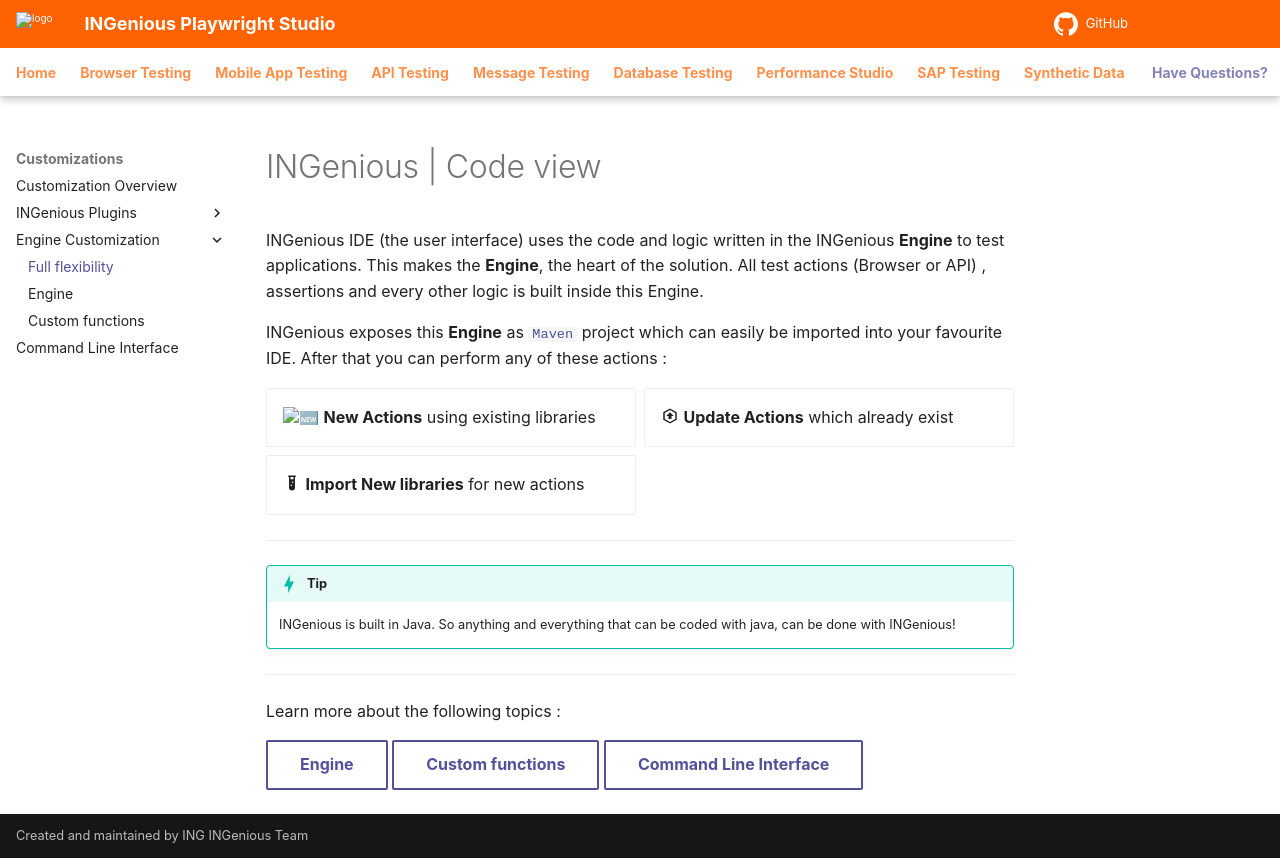

repository: ing-bank/ingenious-doc · page: customizations/engine/index.html · generator: mkdocs

# INGenious | Code view

INGenious IDE (the user interface) uses the code and logic written in the INGenious **Engine** to test applications.
This makes the **Engine**, the heart of the solution. All test actions (Browser or API) , assertions and every other logic is built inside this Engine.

INGenious exposes this **Engine** as [`Maven`](#) project which can easily be imported into your favourite IDE. After that you can perform any of these actions :

<div class="grid cards" markdown>

- :new: __New Actions__ using existing libraries
- :material-arrow-up-bold-hexagon-outline: __Update Actions__ which already exist
- :material-test-tube: __Import New libraries__ for new actions

</div>

-------------------------------

!!! Tip
  
    INGenious is built in Java. So anything and everything that can be coded with java, can be done with INGenious!

 -------------------------------   

Learn more about the following topics :

[Engine](engine.md){ .md-button } 
[Custom functions](customfunction.md){ .md-button } 
[Command Line Interface](../cli){ .md-button }
